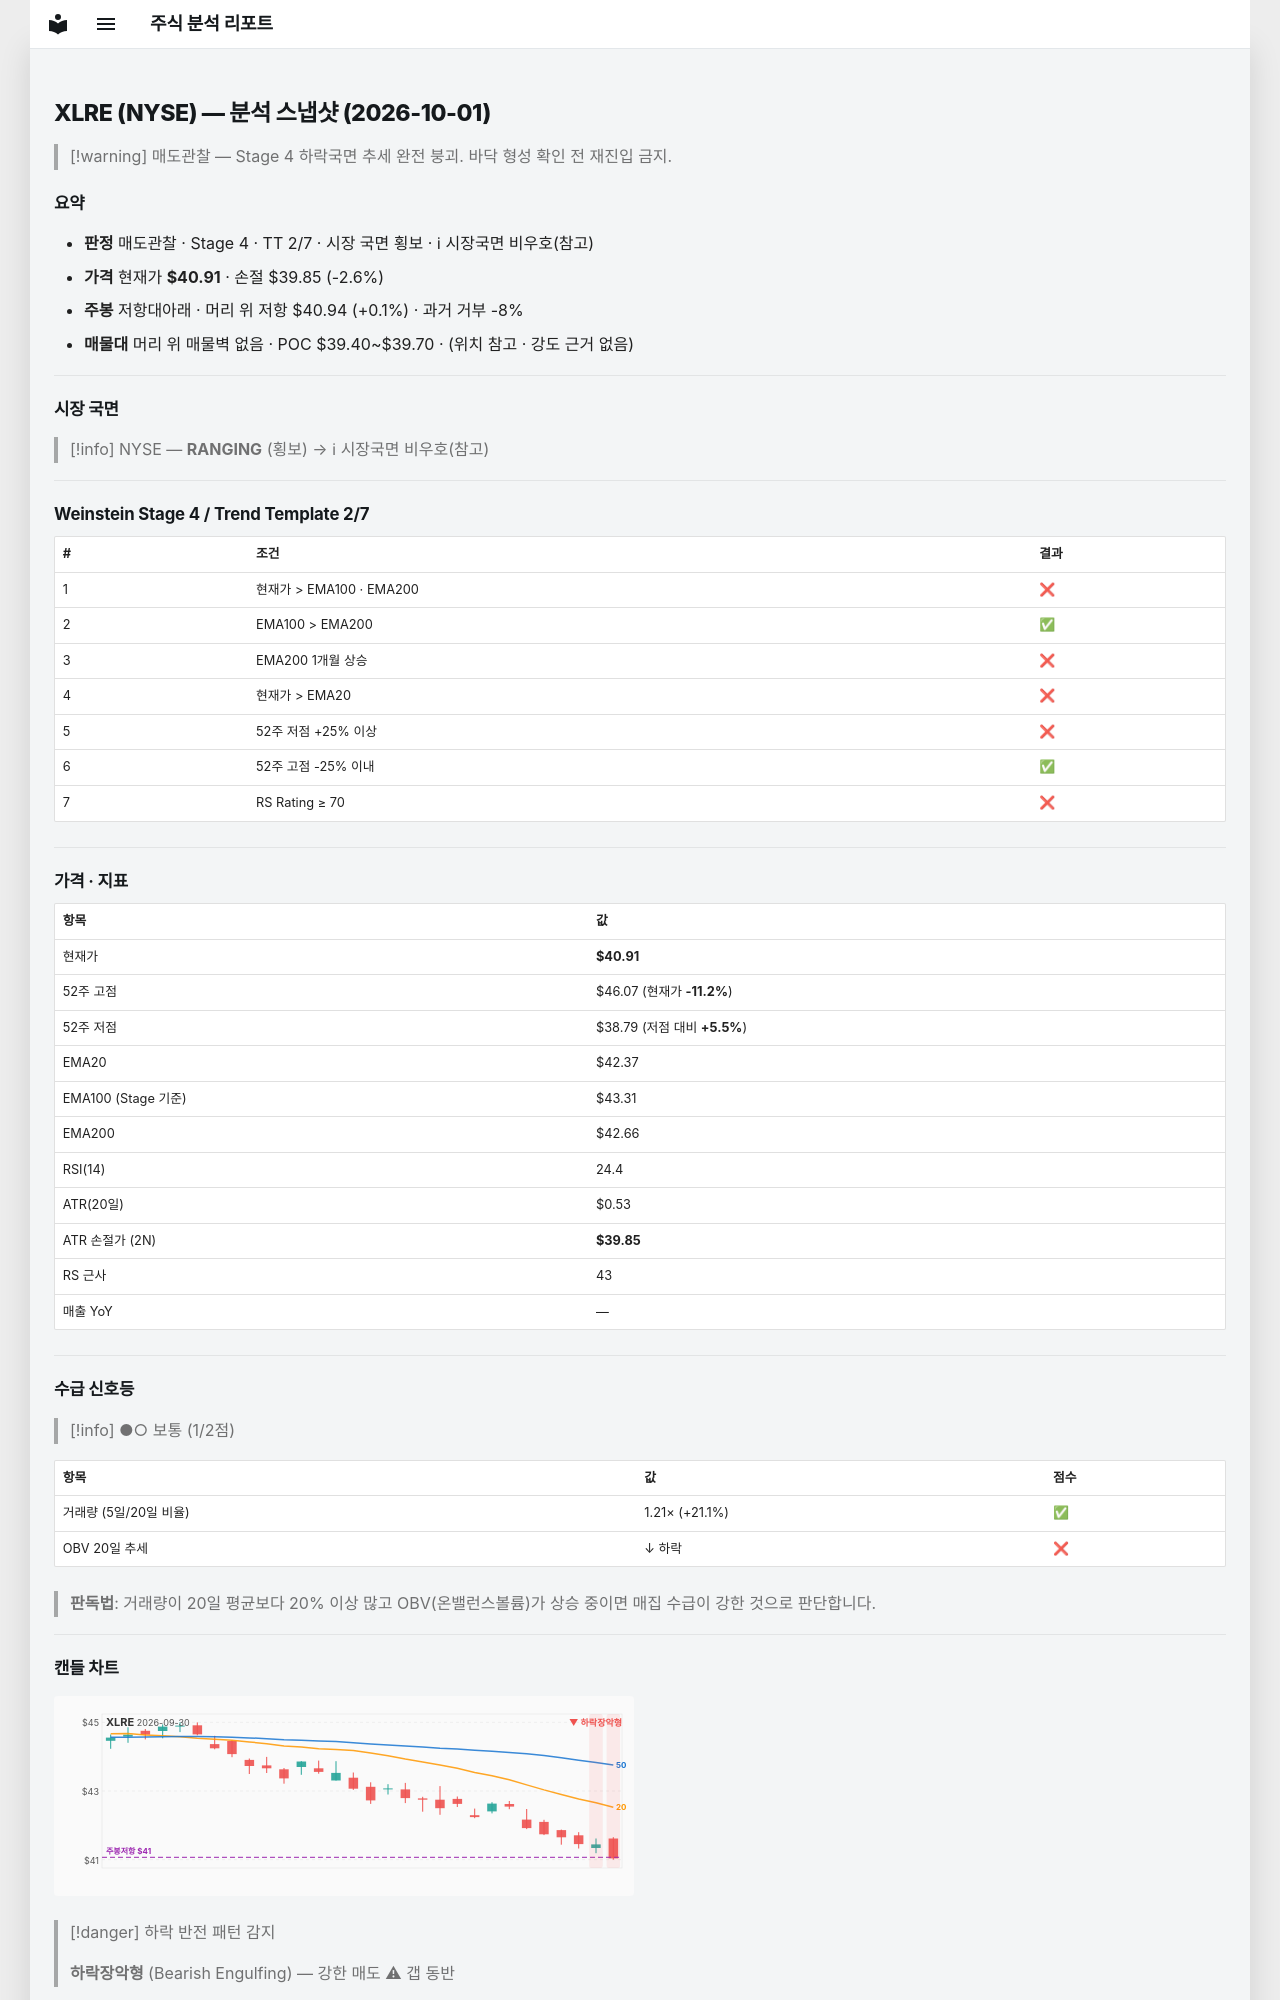

repository: soloandco/stock-reports · page: snapshots/XLRE-2026-10-01/index.html · generator: mkdocs

---
type: analysis-snapshot
title: XLRE 분석 스냅샷
ticker: XLRE
market: NYSE
created: 2026-10-01
updated: 2026-10-01
bar-date: 2026-09-30
verdict: 매도관찰
real-rr: 0.03
sma50-gap-pct: -3.4
weekly-position: 저항대아래
weekly-overhead-price: 40.94
weekly-overhead-pct: 0.1
stage: 4
trend-template-score: 2
tt-max: 7
ma-set: ema-20-100-200
price: 40.90890121459961
stop-price: 39.85201161535358
market-regime: RANGING
supply-demand-score: 1/2
supply-demand-label: 보통
status: tracking
tags:
  - stock-agent
  - watchlist
  - XLRE
  - analysis
related:
  - "[[analysis-template]]"
---

# XLRE (NYSE) — 분석 스냅샷 (2026-10-01)

> [!warning] 매도관찰 — Stage 4 하락국면
> 추세 완전 붕괴. 바닥 형성 확인 전 재진입 금지.

## 요약

- **판정** 매도관찰 · Stage 4 · TT 2/7 · 시장 국면 횡보 · ℹ 시장국면 비우호(참고)
- **가격** 현재가 **$40.91** · 손절 $39.85 (-2.6%)
- **주봉** 저항대아래 · 머리 위 저항 $40.94 (+0.1%) · 과거 거부 -8%
- **매물대** 머리 위 매물벽 없음 · POC $39.40~$39.70 · (위치 참고 · 강도 근거 없음)

---

## 시장 국면

> [!info] NYSE — **RANGING** (횡보) → ℹ 시장국면 비우호(참고)

---

## Weinstein Stage 4 / Trend Template 2/7

| # | 조건 | 결과 |
|---|------|------|
| 1 | 현재가 > EMA100 · EMA200 | ❌ |
| 2 | EMA100 > EMA200 | ✅ |
| 3 | EMA200 1개월 상승 | ❌ |
| 4 | 현재가 > EMA20 | ❌ |
| 5 | 52주 저점 +25% 이상 | ❌ |
| 6 | 52주 고점 -25% 이내 | ✅ |
| 7 | RS Rating ≥ 70 | ❌ |

---

## 가격 · 지표

| 항목 | 값 |
|------|---|
| 현재가 | **$40.91** |
| 52주 고점 | $46.07 (현재가 **-11.2%**) |
| 52주 저점 | $38.79 (저점 대비 **+5.5%**) |
| EMA20 | $42.37 |
| EMA100 (Stage 기준) | $43.31 |
| EMA200 | $42.66 |
| RSI(14) | 24.4 |
| ATR(20일) | $0.53 |
| ATR 손절가 (2N) | **$39.85** |
| RS 근사 | 43 |
| 매출 YoY | — |

---
## 수급 신호등

> [!info] ●○ 보통 (1/2점)

| 항목 | 값 | 점수 |
|------|------|------|
| 거래량 (5일/20일 비율) | 1.21× (+21.1%) | ✅ |
| OBV 20일 추세 | ↓ 하락 | ❌ |

> **판독법**: 거래량이 20일 평균보다 20% 이상 많고 OBV(온밸런스볼륨)가 상승 중이면 매집 수급이 강한 것으로 판단합니다.

---
